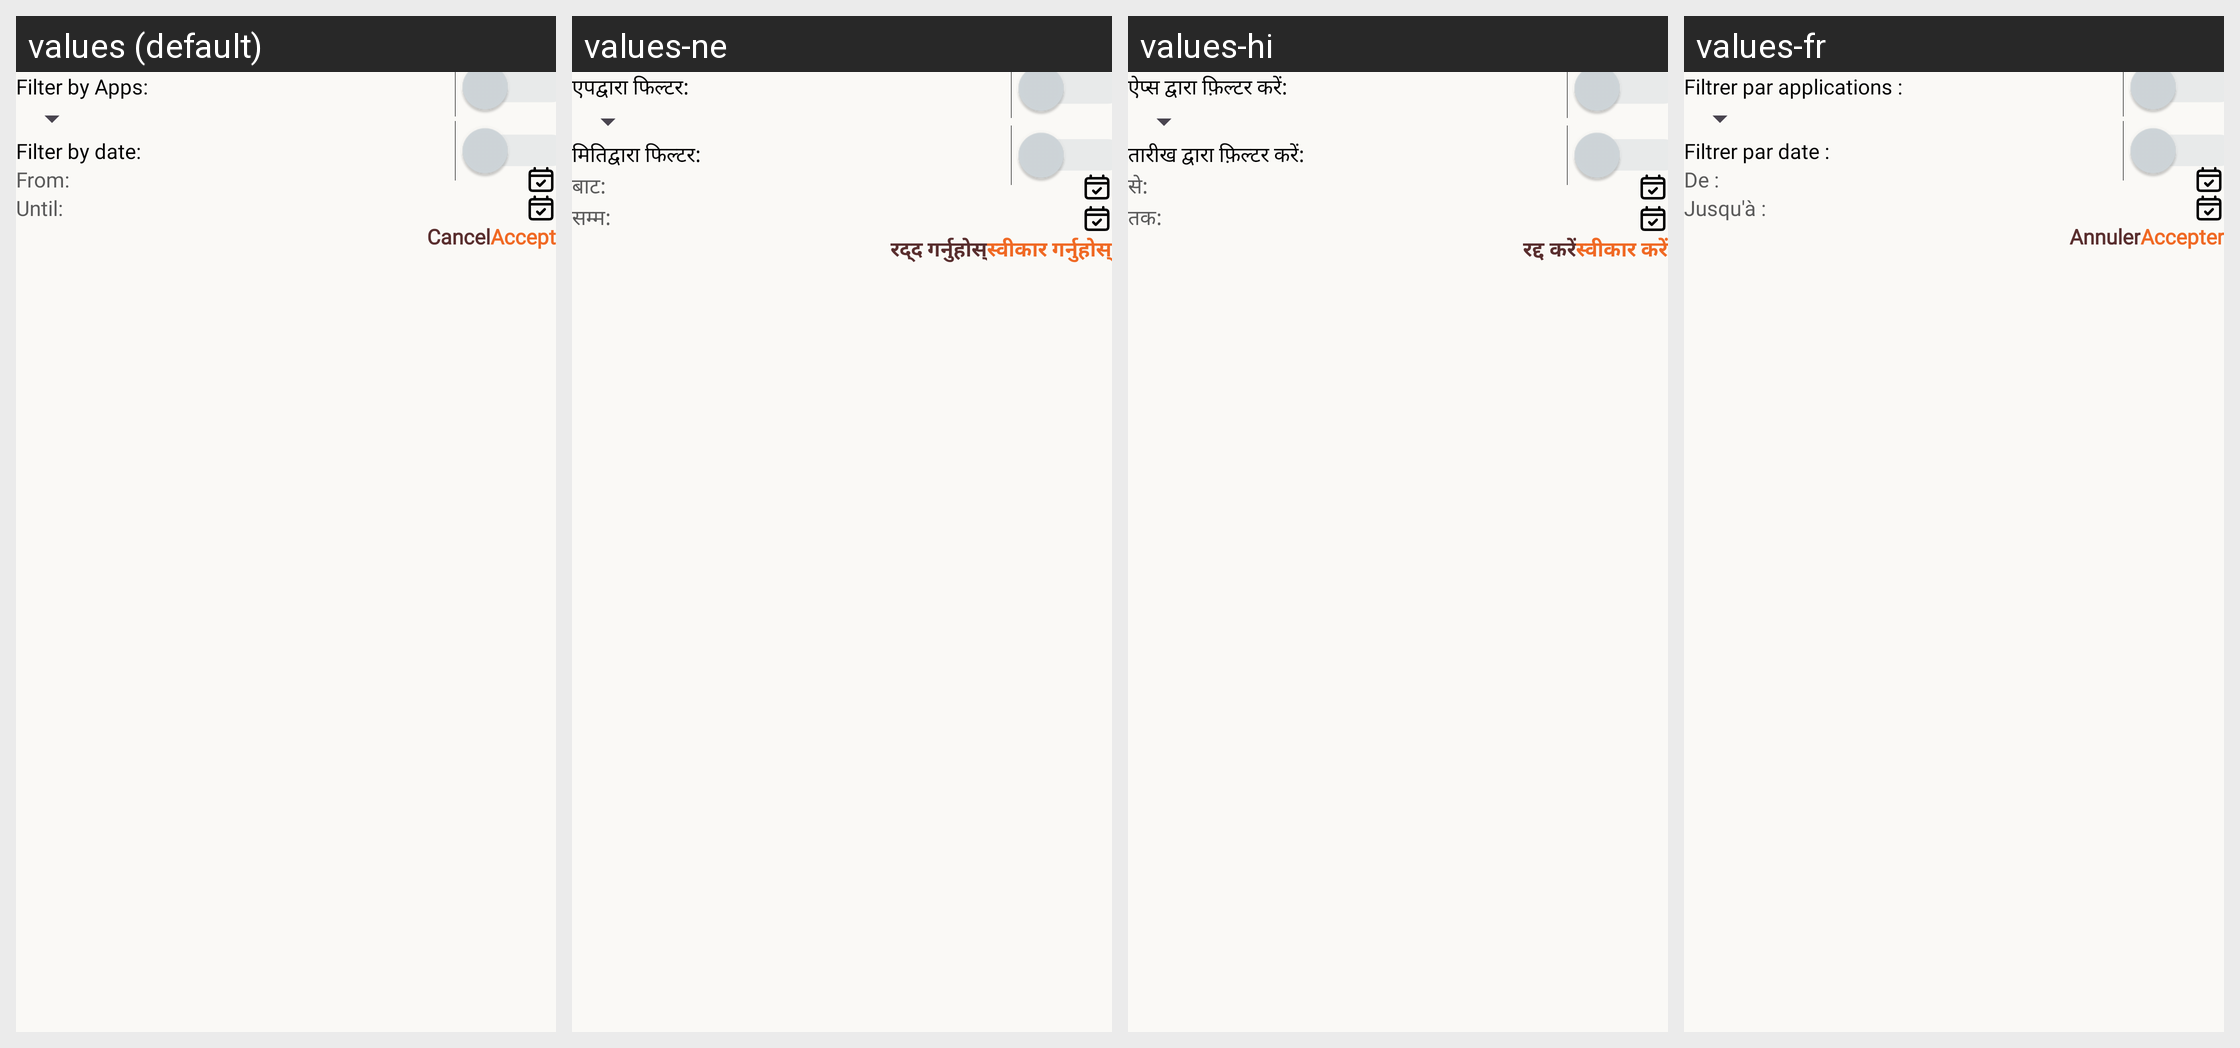

This grid shows one Android layout under several languages. Give, for every string resource on the screen, its name, the default text and each shown locale's text.
Android screen res/layout/custom_filter_alert_dialog.xml rendered under 4 locales, left to right: values (default), values-ne, values-hi, values-fr. Device: Nexus 5 (rendered at 1080×1920; each locale shown at half size, 540×960, under a caption strip naming it); theme Theme.NotificationStore.
Other locales in the repository, not shown: values-it, values-ko, values-pt.
Strings drawn on this screen, with the default value and each locale's value (text and hints the layout hard-codes, and strings that could not be matched under every locale, appear in the picture but are not listed):

filter_by_apps
  values: Filter by Apps:
  values-ne: एपद्वारा फिल्टर:
  values-hi: ऐप्स द्वारा फ़िल्टर करें:
  values-fr: Filtrer par applications :

filter_by_date
  values: Filter by date:
  values-ne: मितिद्वारा फिल्टर:
  values-hi: तारीख द्वारा फ़िल्टर करें:
  values-fr: Filtrer par date :

from
  values: From:
  values-ne: बाट:
  values-hi: से:
  values-fr: De :

until
  values: Until:
  values-ne: सम्म:
  values-hi: तक:
  values-fr: Jusqu'à :

accept
  values: Accept
  values-ne: स्वीकार गर्नुहोस्
  values-hi: स्वीकार करें
  values-fr: Accepter

cancel
  values: Cancel
  values-ne: रद्द गर्नुहोस्
  values-hi: रद्द करें
  values-fr: Annuler
